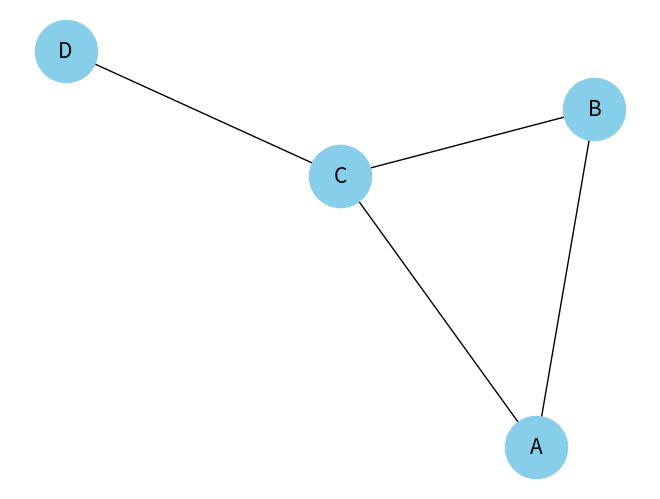

This figure's Python source:
# from kafka import KafkaConsumer
# import json
import pandas as pd
import networkx as nx
import matplotlib.pyplot as plt

# consumer = KafkaConsumer(
#     'naver_stock_topic',
#     bootstrap_servers='112.161.8.195:9092',
#     # bootstrap_servers=['localhost:9092'],
#     group_id='naver',  # 컨슈머 그룹 ID 설정
#     auto_offset_reset='earliest',
#     value_deserializer=lambda x: json.loads(x.decode('utf-8'))
# )
# print("Consumer is starting...")
# for m in consumer:
#     print(m.offset, m.value)
#     # break




# 데이터 준비
G = nx.Graph()
edges = [("A", "B"), ("A", "C"), ("B", "C"), ("C", "D")]
G.add_edges_from(edges)

# 랜덤 상태를 명시적으로 설정하지 않고 기본값 사용
pos = nx.spring_layout(G)

# 그래프 시각화
nx.draw(G, pos, with_labels=True, node_color='skyblue', node_size=2000, edge_color='k', linewidths=1, font_size=15)
plt.show()
